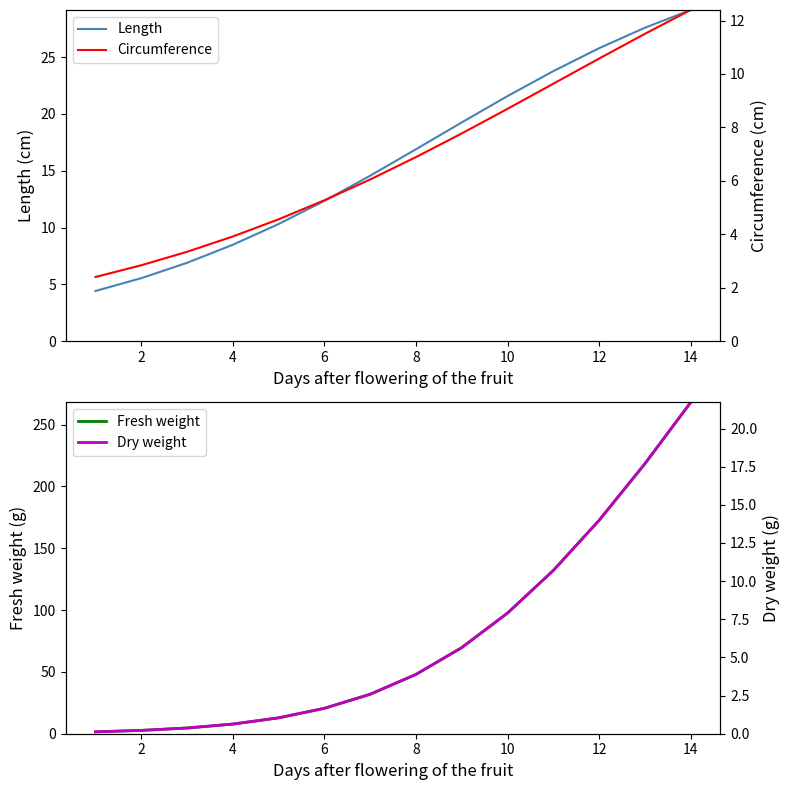

Write Python code to recreate this figure.
import numpy as np
import matplotlib.pyplot as plt

# 데이터 준비
x = np.arange(1, 15)  # 개화 후 날짜
y1 = 35.89 / (1 + np.exp(-((x - 8.446) / 3.794)))   # 생육 데이터 (임의로 생성)
y2 = 19.44 / (1 + np.exp(-((x - 11.09) / 5.152))) # 생육 데이터 (임의로 생성)
y3 = 0.752 * y1 * y2**2 / (4 * np.pi)
y4 = 0.081 * y3

# 그래프 초기화
fig, (ax1, ax3) = plt.subplots(nrows=2, figsize=(8, 8))

# y1, y2 그래프
ax1.plot(x, y1, label='Length', color='steelblue')
ax1.set_ylim(0, max(y1))
ax1.set_xlabel('Days after flowering of the fruit', fontsize=12)
ax1.set_ylabel('Length (cm)', fontsize=12)

ax2 = ax1.twinx()
ax2.plot(x, y2, 'r', label='Circumference')
ax2.set_ylim(0, max(y2))
ax2.set_ylabel('Circumference (cm)', fontsize=12)

# y3, y4 그래프
ax3.plot(x, y3, 'g', label='Fresh weight', linewidth=2)
ax3.set_ylim(0, max(y3))
ax3.set_xlabel('Days after flowering of the fruit', fontsize=12)
ax3.set_ylabel('Fresh weight (g)', fontsize=12)

ax4 = ax3.twinx()
ax4.plot(x, y4, 'm', label='Dry weight', linewidth=2)
ax4.set_ylim(0, max(y4))
ax4.set_ylabel('Dry weight (g)', fontsize=12)

# 범례 표시
lines1 = ax1.get_lines() + ax2.get_lines()
lines2 = ax3.get_lines() + ax4.get_lines()
labels1 = [line.get_label() for line in lines1]
labels2 = [line.get_label() for line in lines2]

ax1.legend(lines1, labels1, loc='upper left', fontsize=10)
ax3.legend(lines2, labels2, loc='upper left', fontsize=10)

# 그래프 간격 조정
fig.tight_layout()

# 배경 그리드 제거
ax1.grid(False)
ax2.grid(False)
ax3.grid(False)
ax4.grid(False)

# 축 레이블 크기 조정
ax1.tick_params(labelsize=10)
ax2.tick_params(labelsize=10)
ax3.tick_params(labelsize=10)
ax4.tick_params(labelsize=10)

plt.show()
